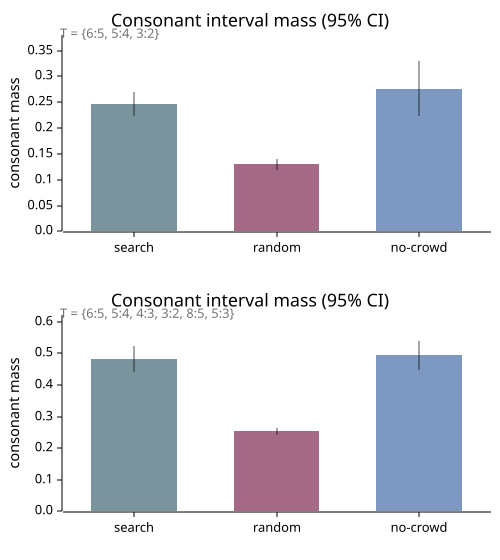

Source data for this figure (header and first rows):
metric, cond, mean, std, ci95, n
core_347, baseline, 0.2466, 0.05186, 0.02273, 20
core_347, nohill, 0.1301, 0.02481, 0.01087, 20
core_347, nocrowd, 0.2764, 0.1217, 0.05334, 20
extended_345789, baseline, 0.4837, 0.09381, 0.04111, 20
extended_345789, nohill, 0.2533, 0.02823, 0.01237, 20
extended_345789, nocrowd, 0.4938, 0.1032, 0.04523, 20
